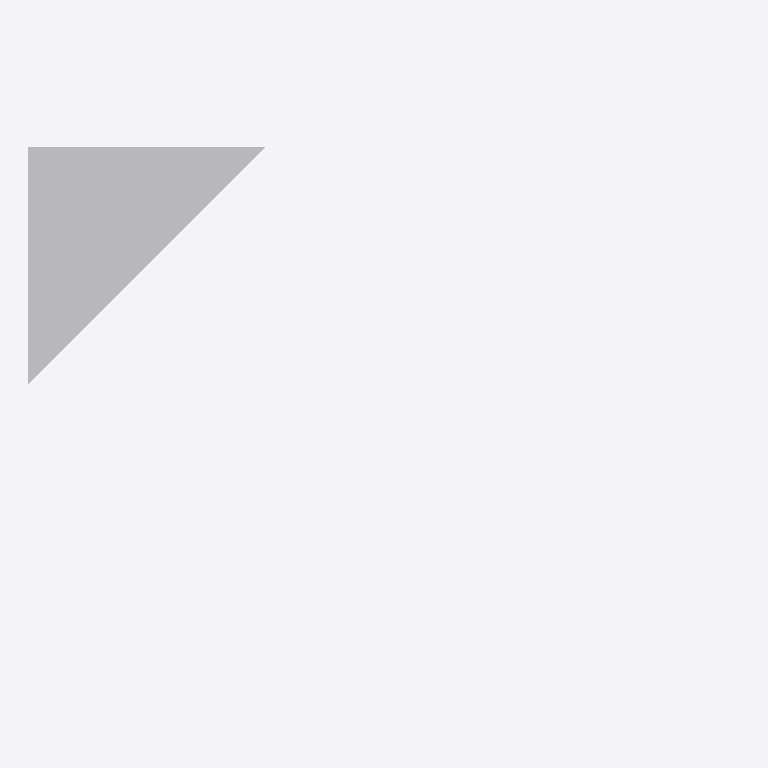
Plan cut of the same IFC building model at storey 'LEVEL 2' (level 3.00 m, cut at 4.40 m), seen from above with north up, elements coloured by IFC class (only those large enough to see are counted): 1 other element (light grey). No cut surface shows.
Extent 18.0 m × 12.0 m × 6.0 m (x, y, z). Storeys (5): BASE LEVEL at 0.00 m; LEVEL 2 at 3.00 m; LEVEL 3 at 6.00 m; TOP LEVEL at 9.00 m; New Storey 5 at 12.00 m. Elements (4): 4 IfcStructuralSurfaceMember.

HEADER;
FILE_DESCRIPTION((''),'2;1');
FILE_NAME('','2018-06-23T23:52:02',(''),(''),'Xbim File Processor version 4.0.0.0','Xbim version 4.0.0.0','');
FILE_SCHEMA(('IFC4'));
ENDSEC;
DATA;
#1=IFCPROJECT('0hUpubcmf5g9U9ncxU08d2',#2,'BimProject',$,$,'longName__BimProject','Modeling',(#204,#239),#8);
#46=IFCSITE('1sz_PsB6jAZv0IFWIs5jVK',#2,'simple Site',$,$,#49,$,$,.ELEMENT.,(42,21,31,181945),(-71,-3,-24,-263305),0.0,$,$);
#51=IFCBUILDING('0WLdOybsbFGRt2pl3VaWF_',#2,'simple building',$,$,#52,$,$,.ELEMENT.,$,$,$);
#54=IFCBUILDINGSTOREY('07BTexGnXAMwzamxnTaMVW',#2,'BASE LEVEL',$,$,#55,$,'BASE LEVEL',.ELEMENT.,0.0);
#57=IFCBUILDINGSTOREY('0ufR4IzX16mMBtPLV1p1K9',#2,'LEVEL 2',$,$,#58,$,'LEVEL 2',.ELEMENT.,3000.0);
#61=IFCBUILDINGSTOREY('0JcQmYHNv99apYhWG6H0co',#2,'LEVEL 3',$,$,#62,$,'LEVEL 3',.ELEMENT.,6000.0);
#65=IFCBUILDINGSTOREY('2IYi$Q5zf2cqxApYNCxMBz',#2,'TOP LEVEL',$,$,#66,$,'TOP LEVEL',.ELEMENT.,9000.0);
#69=IFCBUILDINGSTOREY('36alMf_dTAoAheFERkHGms',#2,'New Storey 5',$,$,#70,$,'New Storey 5',.ELEMENT.,12000.0);
#930=IFCSTRUCTURALSURFACEMEMBER('3vDiTC5WL2u8W_u7Ktvd9x',#2,'1',$,$,#475,#943,.SHELL.,250.0);
ENDSEC;
